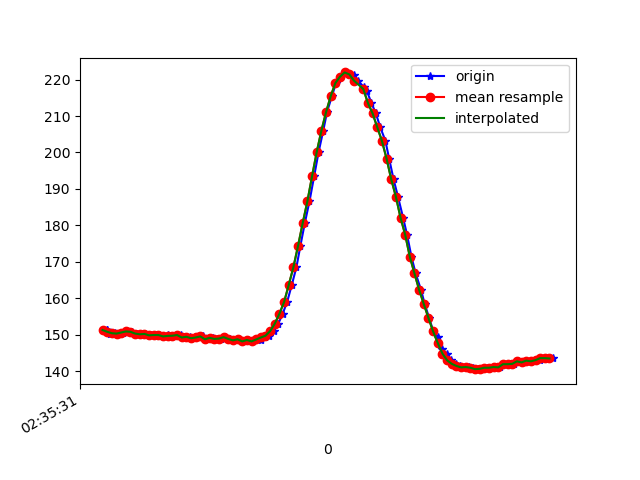

The table this chart was drawn from, first rows:
1617849331937, 544975545565905, 151.26953, -277.53906, -69.43359
1617849331941, 544975564763805, 151.3, -277.3, -69.73
1617849331952, 544975583870142, 150.3, -278, -69.34
1617849331972, 544975602945957, 150.4, -277.2, -68.46
1617849331993, 544975621960729, 150.3, -277.7, -68.65
1617849332010, 544975641128108, 150.6, -277.2, -69.82
1617849332027, 544975660387050, 150.9, -277.1, -68.95
1617849332046, 544975679310259, 150.8, -277.3, -69.14
1617849332069, 544975698935457, 150.3, -277.2, -69.04
1617849332085, 544975717522931, 150.1, -277.1, -68.26
1617849332104, 544975736598746, 150.2, -277, -68.36
1617849332127, 544975755857689, 149.8, -277.1, -68.36
1617849332142, 544975774994546, 149.9, -277.1, -69.04
1617849332162, 544975793978797, 149.9, -277.2, -67.97
1617849332180, 544975812993570, 149.5, -277.1, -67.58
1617849332200, 544975832038863, 149.8, -277.6, -67.19
1617849332217, 544975851114678, 149.5, -277.8, -67.38
1617849332239, 544975870190493, 149.7, -277.2, -67.19
1617849332257, 544975889266308, 149.9, -276.8, -67.58
1617849332275, 544975908281080, 149.2, -277.4, -68.75
1617849332294, 544975927295853, 149.4, -277.4, -67.19
1617849332313, 544975946341146, 149, -277.3, -67.87
1617849332332, 544975965294876, 149.2, -277.7, -66.5
1617849332351, 544975984401212, 149.5, -277.5, -67.87
1617849332370, 544976003507549, 148.7, -277.6, -67.68
1617849332393, 544976022522321, 149.1, -277.6, -67.19
1617849332410, 544976041689700, 148.8, -277.8, -67.97
1617849332427, 544976060734993, 148.9, -277.3, -67.58
1617849332447, 544976079841330, 149.3, -276.8, -67.87
1617849332466, 544976098856102, 148.8, -277.2, -67.68
1617849332487, 544976117931917, 148.4, -277, -67.58
1617849332505, 544976136946689, 148.7, -276.4, -68.07
1617849332523, 544976156053025, 148.1, -276.3, -67.38
1617849332543, 544976175067798, 148.5, -275.5, -68.26
1617849332561, 544976194113091, 148.1, -275.7, -67.97
1617849332581, 544976213188906, 148.7, -274.7, -68.07
1617849332599, 544976232234200, 148.6, -274.5, -67.29
1617849332618, 544976251218451, 149.2, -274.1, -68.07
1617849332637, 544976270202702, 149.7, -272.6, -68.36
1617849332656, 544976289186953, 151, -270.9, -69.04
1617849332675, 544976308171204, 153, -268.8, -69.82
1617849332694, 544976327155455, 155.8, -268, -70.9
1617849332713, 544976346323904, 159, -266.6, -72.27
1617849332733, 544976365582847, 163.7, -265, -73.63
1617849332753, 544976384383970, 168.6, -263.7, -75.0
1617849332770, 544976403429264, 174.4, -261.8, -75.98
1617849332789, 544976422382994, 180.7, -259.2, -75.0
1617849332809, 544976441367245, 186.6, -255.4, -75.0
1617849332829, 544976460473581, 193.5, -251.4, -73.24
1617849332848, 544976479610438, 200.1, -249, -71.09
1617849332868, 544976498899902, 206, -246.7, -68.65
1617849332884, 544976517884153, 211, -245, -65.82
1617849332905, 544976536929447, 215.4, -244.5, -64.06
1617849332923, 544976556005262, 219, -245.2, -62.3
1617849332941, 544976575020034, 220.8, -246.2, -62.01
1617849332961, 544976594095849, 222, -246.7, -61.82
1617849332980, 544976613141143, 221.7, -247.2, -62.01
1617849332999, 544976632186436, 221.2, -248.8, -63.48
1617849333017, 544976651231730, 219.7, -247.4, -64.45
1617849333041, 544976670185460, 218.1, -246.6, -64.94
1617849333056, 544976689413881, 216.8, -246.8, -66.6
... 42 more rows
